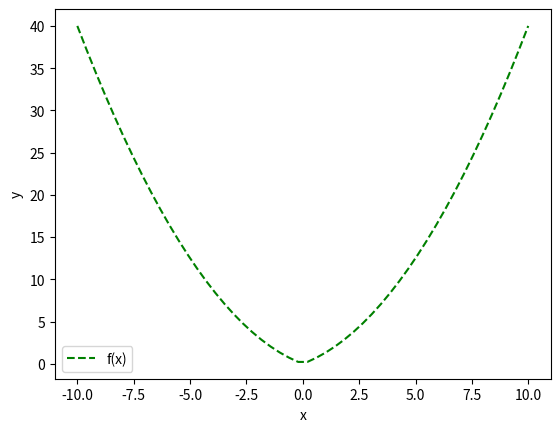

Write the Python code that produced this figure.
import matplotlib.pyplot as plt
import numpy as np
#x=list(range(-10,10))
x = np.linspace(-10, 10)
y=0.3*x**2+abs(x)
plt.plot(x, y,'g--', label='f(x)')
plt.xlabel('x')
plt.ylabel('y')
plt.legend()
plt.savefig('function.png',dpi=500)
plt.show()